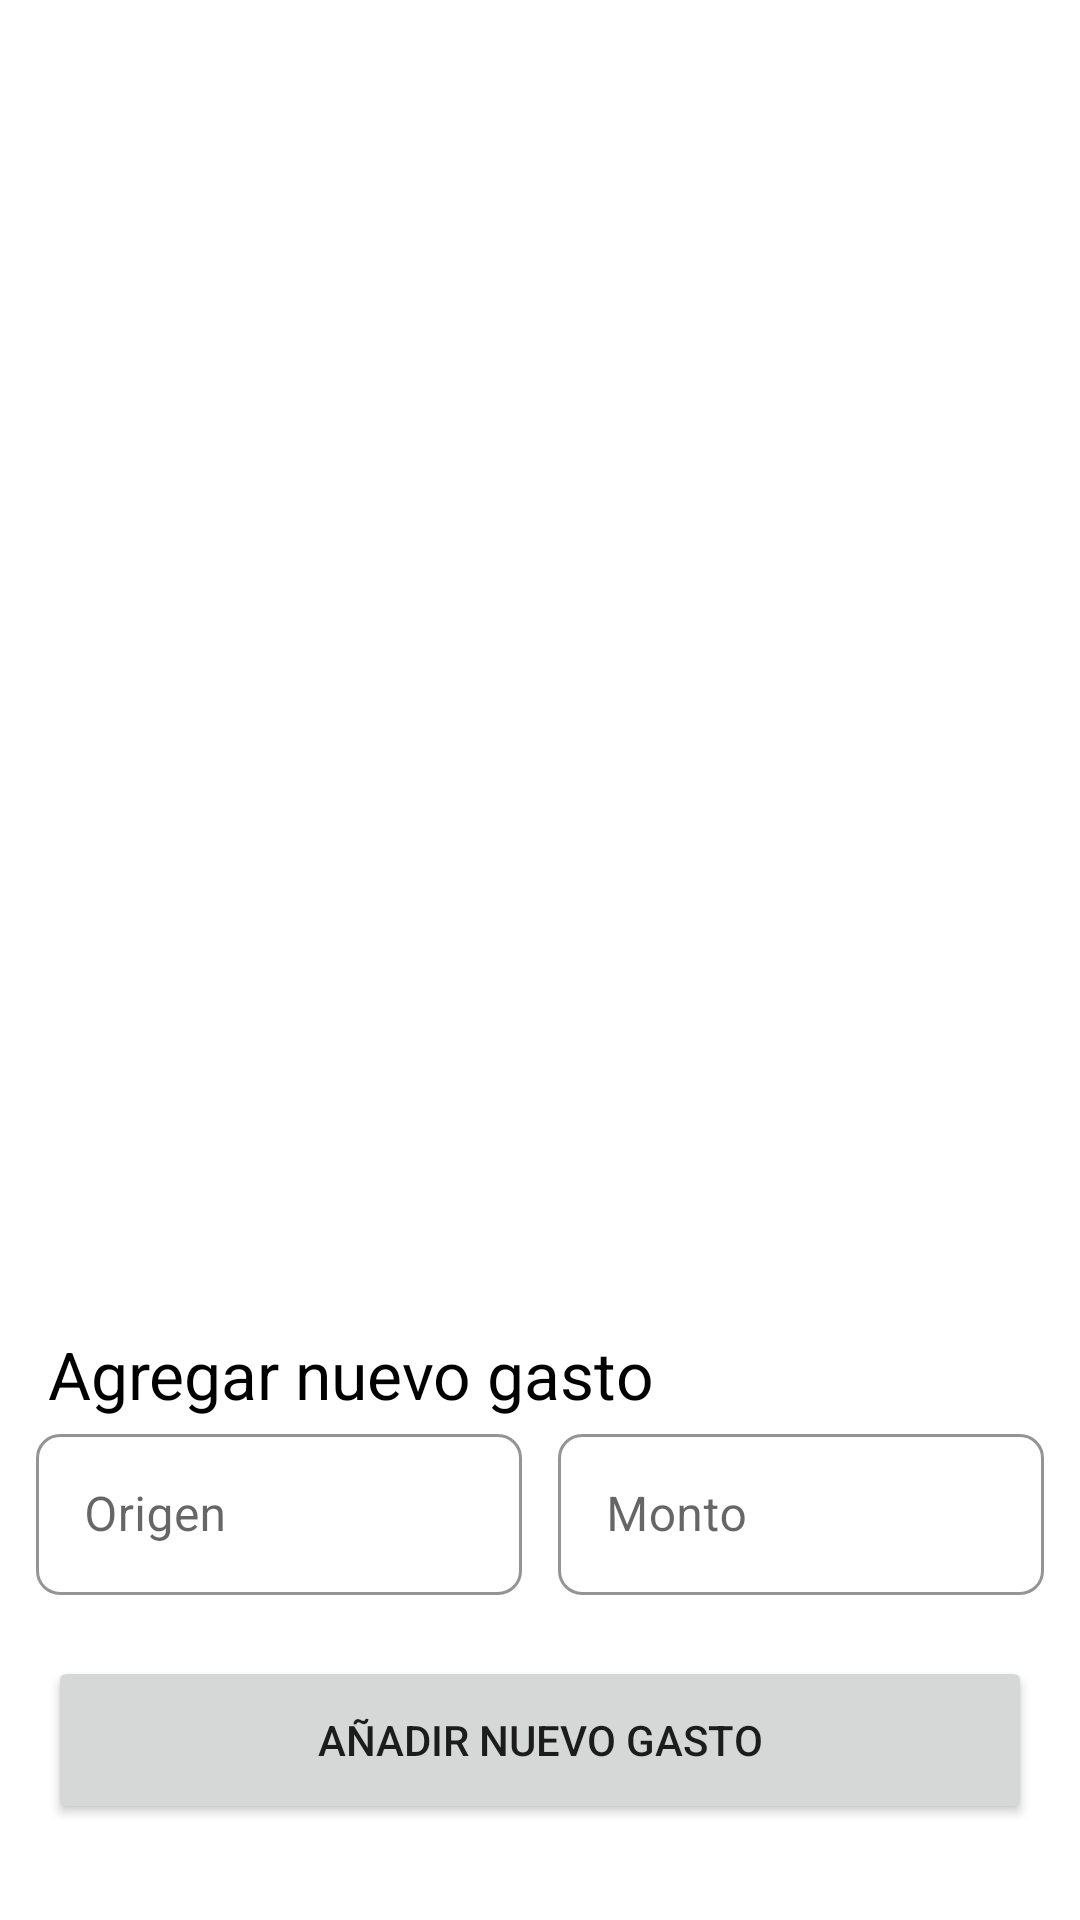

This screen was rendered from an Android layout file. Write that file and the resources it references.
<!-- AndroidManifest.xml: application theme Theme.FamilyBudget -->
<!-- res/layout/fragment_expenses.xml -->
<androidx.constraintlayout.widget.ConstraintLayout xmlns:android="http://schemas.android.com/apk/res/android"
    xmlns:app="http://schemas.android.com/apk/res-auto"
    android:layout_width="match_parent"
    android:layout_height="match_parent">

    <ScrollView
        android:id="@+id/expensesScrollView"
        android:layout_width="0dp"
        android:layout_height="0dp"
        android:paddingTop="32dp"
        android:paddingBottom="16dp"
        app:layout_constraintBottom_toTopOf="@+id/labelBudgetInput"
        app:layout_constraintEnd_toEndOf="parent"
        app:layout_constraintStart_toStartOf="parent"
        app:layout_constraintTop_toTopOf="parent">

        <LinearLayout
            android:id="@+id/expensesContainer"
            android:layout_width="match_parent"
            android:layout_height="wrap_content"
            android:orientation="vertical" />
    </ScrollView>

    <TextView
        android:id="@+id/noExpensesMessage"
        android:layout_width="wrap_content"
        android:layout_height="wrap_content"
        android:text="No hay gastos en este momento."
        android:textColor="@color/black"
        android:textSize="18sp"
        android:visibility="gone"
        app:layout_constraintTop_toTopOf="@id/expensesScrollView"
        app:layout_constraintBottom_toBottomOf="@id/expensesScrollView"
        app:layout_constraintStart_toStartOf="parent"
        app:layout_constraintEnd_toEndOf="parent" />

    <TextView
        android:id="@+id/labelBudgetInput"
        android:layout_width="match_parent"
        android:layout_height="wrap_content"
        android:layout_marginHorizontal="16dp"
        android:text="@string/add_new_expense_label"
        android:textColor="@color/black"
        android:textSize="22sp"
        app:layout_constraintBottom_toTopOf="@+id/OutlinedTextInputLayout" />

    <com.google.android.material.textfield.TextInputLayout
        android:id="@+id/OutlinedTextInputLayout"
        android:layout_width="0dp"
        android:layout_height="wrap_content"
        android:hint="@string/origin_hint"
        app:boxBackgroundColor="@color/white"
        app:boxCornerRadiusBottomEnd="8dp"
        app:boxCornerRadiusBottomStart="8dp"
        app:boxCornerRadiusTopEnd="8dp"
        app:boxCornerRadiusTopStart="8dp"
        app:boxStrokeColor="@color/secondary"
        app:boxBackgroundMode="outline"
        app:boxStrokeWidth="1dp"
        app:counterMaxLength="15"
        app:errorEnabled="true"
        app:hintEnabled="true"
        app:layout_constraintBottom_toTopOf="@+id/addExpenses"
        app:layout_constraintEnd_toStartOf="@+id/OutlinedTextInputLayoutOrigin"
        app:layout_constraintStart_toStartOf="parent"
        app:layout_constraintWidth_percent="0.45">

        <com.google.android.material.textfield.TextInputEditText
            android:id="@+id/origin"
            android:layout_width="match_parent"
            android:layout_height="wrap_content"
            android:inputType="textAutoComplete"
            android:paddingTop="16dp"
            android:paddingBottom="16dp" />
    </com.google.android.material.textfield.TextInputLayout>

    <com.google.android.material.textfield.TextInputLayout
        android:id="@+id/OutlinedTextInputLayoutOrigin"
        android:layout_width="0dp"
        android:layout_height="wrap_content"
        android:hint="@string/amount_hint"
        app:boxBackgroundColor="@color/white"
        app:boxCornerRadiusBottomEnd="8dp"
        app:boxCornerRadiusBottomStart="8dp"
        app:boxCornerRadiusTopEnd="8dp"
        app:boxCornerRadiusTopStart="8dp"
        app:boxStrokeColor="@color/secondary"
        app:boxBackgroundMode="outline"
        app:startIconTint="@color/secondary"
        app:counterMaxLength="15"
        app:errorEnabled="true"
        app:hintEnabled="true"
        app:layout_constraintBottom_toTopOf="@+id/addExpenses"
        app:layout_constraintEnd_toEndOf="parent"
        app:layout_constraintStart_toEndOf="@id/OutlinedTextInputLayout"
        app:layout_constraintWidth_percent="0.45"
        app:startIconDrawable="@drawable/ic_attach_money_24dp">

        <com.google.android.material.textfield.TextInputEditText
            android:id="@+id/amount"
            android:layout_width="match_parent"
            android:layout_height="wrap_content"
            android:inputType="numberDecimal"
            android:paddingTop="16dp"
            android:paddingBottom="16dp" />
    </com.google.android.material.textfield.TextInputLayout>

    <Button
        android:id="@+id/addExpenses"
        android:layout_width="match_parent"
        android:layout_height="56dp"
        android:layout_marginHorizontal="16dp"
        android:layout_marginVertical="32dp"
        android:text="@string/add_expense_button"
        app:cornerRadius="16dp"
        app:layout_constraintBottom_toBottomOf="parent" />

    <androidx.constraintlayout.widget.Guideline
        android:id="@+id/guideline3"
        android:layout_width="wrap_content"
        android:layout_height="wrap_content"
        android:orientation="horizontal"
        app:layout_constraintGuide_begin="20dp" />

    <androidx.constraintlayout.widget.Guideline
        android:id="@+id/guideline4"
        android:layout_width="wrap_content"
        android:layout_height="wrap_content"
        android:orientation="horizontal"
        app:layout_constraintGuide_begin="20dp" />
</androidx.constraintlayout.widget.ConstraintLayout>
<!-- resources referenced by this layout -->
<resources>
  <color name="black">#FF000000</color>
  <color name="secondary">#2A9D8F</color>
  <color name="white">#FFFFFFFF</color>
  <string name="add_expense_button">Añadir nuevo gasto</string>
  <string name="add_new_expense_label">Agregar nuevo gasto</string>
  <string name="amount_hint">Monto</string>
  <string name="origin_hint">Origen</string>
  <style name="Theme.FamilyBudget" parent="Theme.MaterialComponents.Light.NoActionBar">
          <item name="colorPrimary">@color/primary</item>
          <item name="colorOnPrimary">@color/white</item>
          <item name="colorSecondary">@color/secondary</item>
          <item name="colorOnSecondary">@color/black</item>
          <item name="tabIndicatorColor">@android:color/transparent</item>
          <item name="tabRippleColor">@android:color/transparent</item>
      </style>
  <color name="primary">#264653</color>
</resources>
